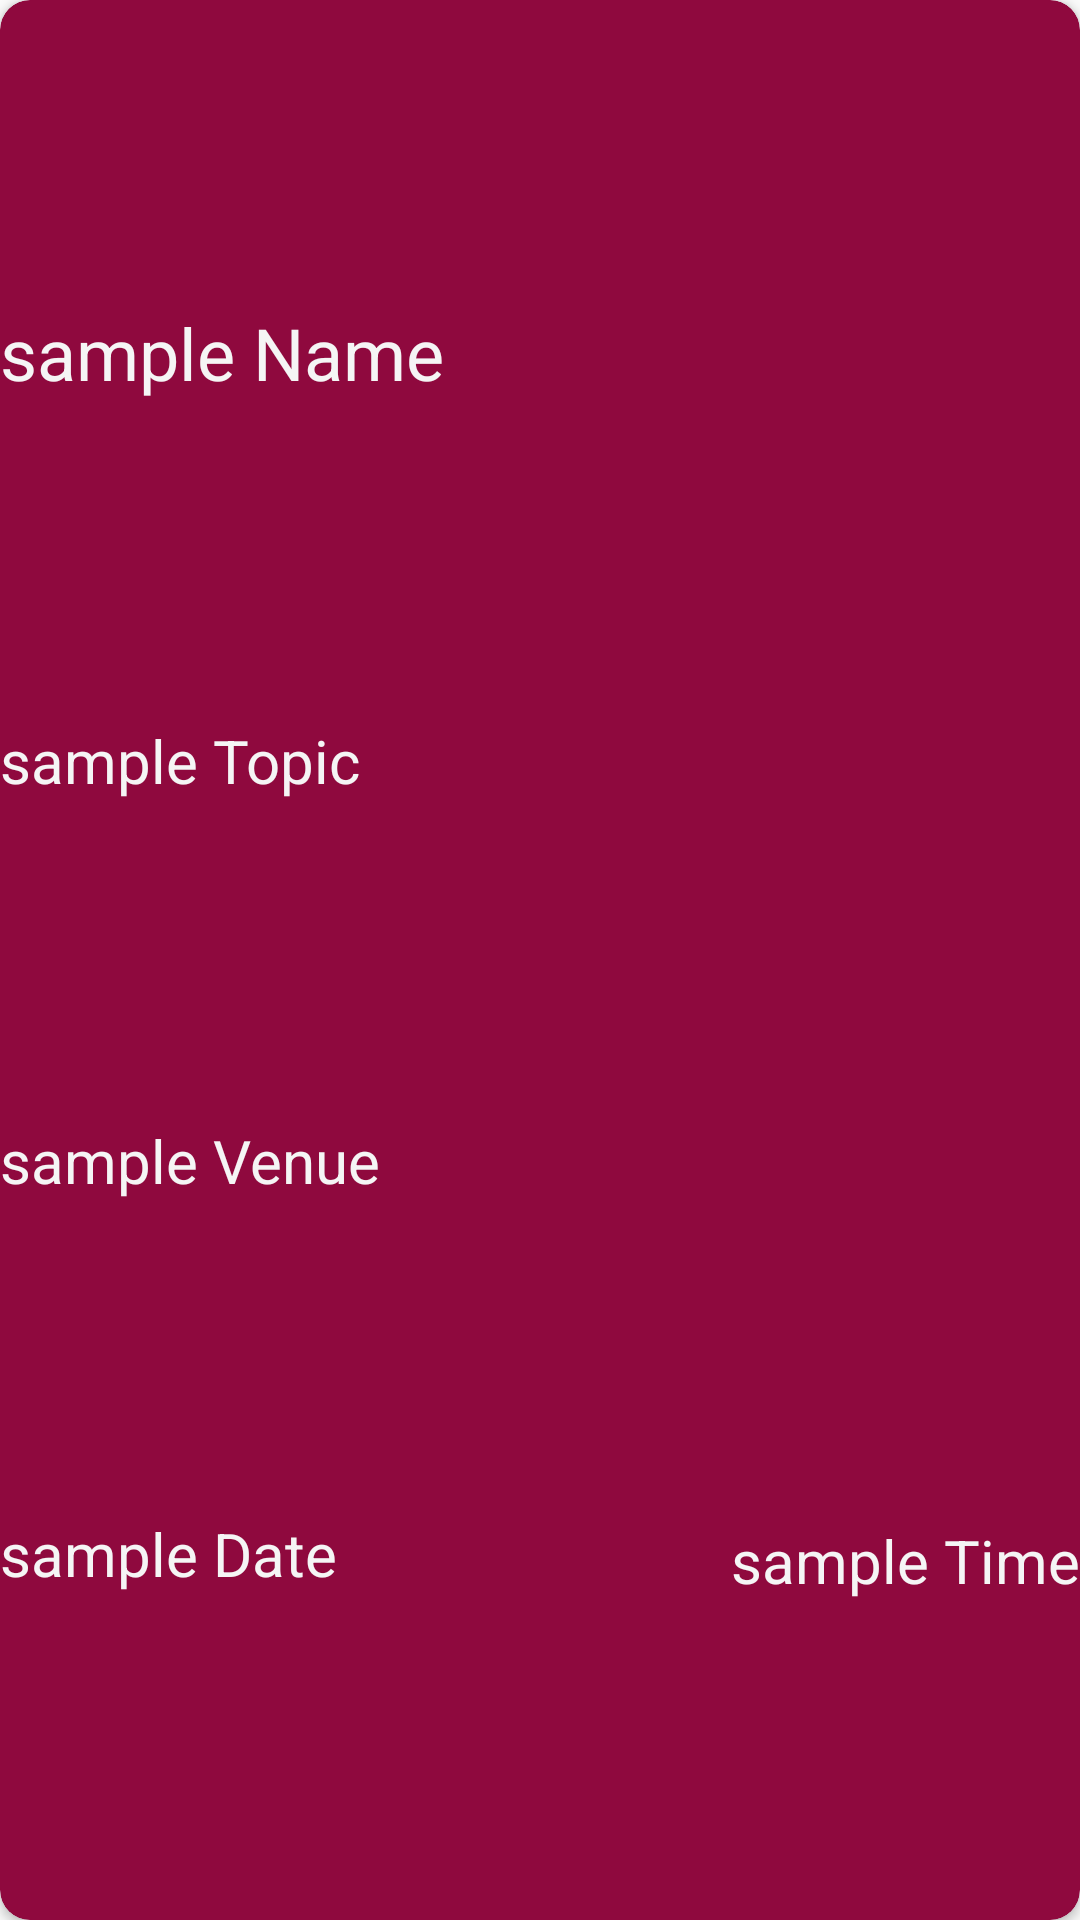

Here is an Android app screen rendered from its layout file. Give the layout XML and the strings, colors and styles it references.
<!-- AndroidManifest.xml: application theme AppTheme -->
<!-- res/layout/event.xml -->
<?xml version="1.0" encoding="utf-8"?>
<androidx.cardview.widget.CardView
    xmlns:android="http://schemas.android.com/apk/res/android"
    xmlns:app="http://schemas.android.com/apk/res-auto"
    xmlns:tools="http://schemas.android.com/tools"
    android:layout_width="match_parent"
    android:layout_height="wrap_content"
    android:layout_marginHorizontal="10dp"
    android:layout_marginTop="10dp"
    android:layout_marginBottom="20dp"
    android:scrollbars="vertical"
    app:cardBackgroundColor="@color/maroon"
    app:cardCornerRadius="10dp">

<androidx.constraintlayout.widget.ConstraintLayout
    android:layout_width="match_parent"
    android:layout_height="match_parent">
    <TextView
        android:id="@+id/tvSpeaker"
        android:layout_width="wrap_content"
        android:layout_height="wrap_content"
        android:text="sample Name"
        android:textSize="24sp"
        android:layout_marginBottom="5dp"
        android:textColor="@color/offwhite"
        app:layout_constraintBottom_toTopOf="@+id/tvTopic"
        app:layout_constraintStart_toEndOf="parent"
        app:layout_constraintStart_toStartOf="parent"
        app:layout_constraintTop_toTopOf="parent" />
    <TextView
        android:id="@+id/tvTopic"
        android:layout_width="wrap_content"
        android:layout_height="wrap_content"
        android:text="sample Topic"
        android:textSize="20sp"
        android:textColor="@color/offwhite"
        android:layout_marginBottom="5dp"
        app:layout_constraintBottom_toTopOf="@+id/tvVenue"
        app:layout_constraintStart_toStartOf="parent"
        app:layout_constraintTop_toBottomOf="@+id/tvSpeaker"
        />

    <TextView
        android:id="@+id/tvVenue"
        android:layout_width="wrap_content"
        android:layout_height="wrap_content"
        android:text="sample Venue"
        android:textColor="@color/offwhite"
        android:textSize="20sp"
        android:layout_marginBottom="5dp"
        app:layout_constraintStart_toStartOf="parent"
        app:layout_constraintStart_toEndOf="parent"
        app:layout_constraintBottom_toTopOf="@+id/tvTime"
        app:layout_constraintTop_toBottomOf="@+id/tvTopic"
        />
    <TextView
        android:id="@+id/tvTime"
        android:layout_width="wrap_content"
        android:layout_height="wrap_content"
        android:text="sample Time"
        android:textSize="20sp"
        android:textColor="@color/offwhite"
        android:layout_marginBottom="5dp"
        app:layout_constraintEnd_toEndOf="parent"
        app:layout_constraintBottom_toBottomOf="parent"
        app:layout_constraintTop_toBottomOf="@+id/tvVenue"
        />

    <TextView
        android:id="@+id/tvDate"
        android:layout_width="wrap_content"
        android:layout_height="wrap_content"
        android:text="sample Date"
        android:textSize="20sp"
        android:textColor="@color/offwhite"
        android:layout_marginBottom="5dp"
        app:layout_constraintStart_toStartOf="parent"
        app:layout_constraintBottom_toBottomOf="parent"
        app:layout_constraintTop_toBottomOf="@+id/tvVenue"
        />



</androidx.constraintlayout.widget.ConstraintLayout>
</androidx.cardview.widget.CardView>
<!-- resources referenced by this layout -->
<resources>
  <color name="maroon">#8f093e</color>
  <color name="offwhite">#f5f5f5</color>
  <style name="AppTheme" parent="Theme.AppCompat.Light.DarkActionBar">
          
          <item name="colorPrimary">@color/maroon</item>
          <item name="colorPrimaryDark">@color/purple</item>
          <item name="colorAccent">@color/white</item>
      </style>
  <color name="purple">#4e153e</color>
  <color name="white">#FFFFFFFF</color>
</resources>
